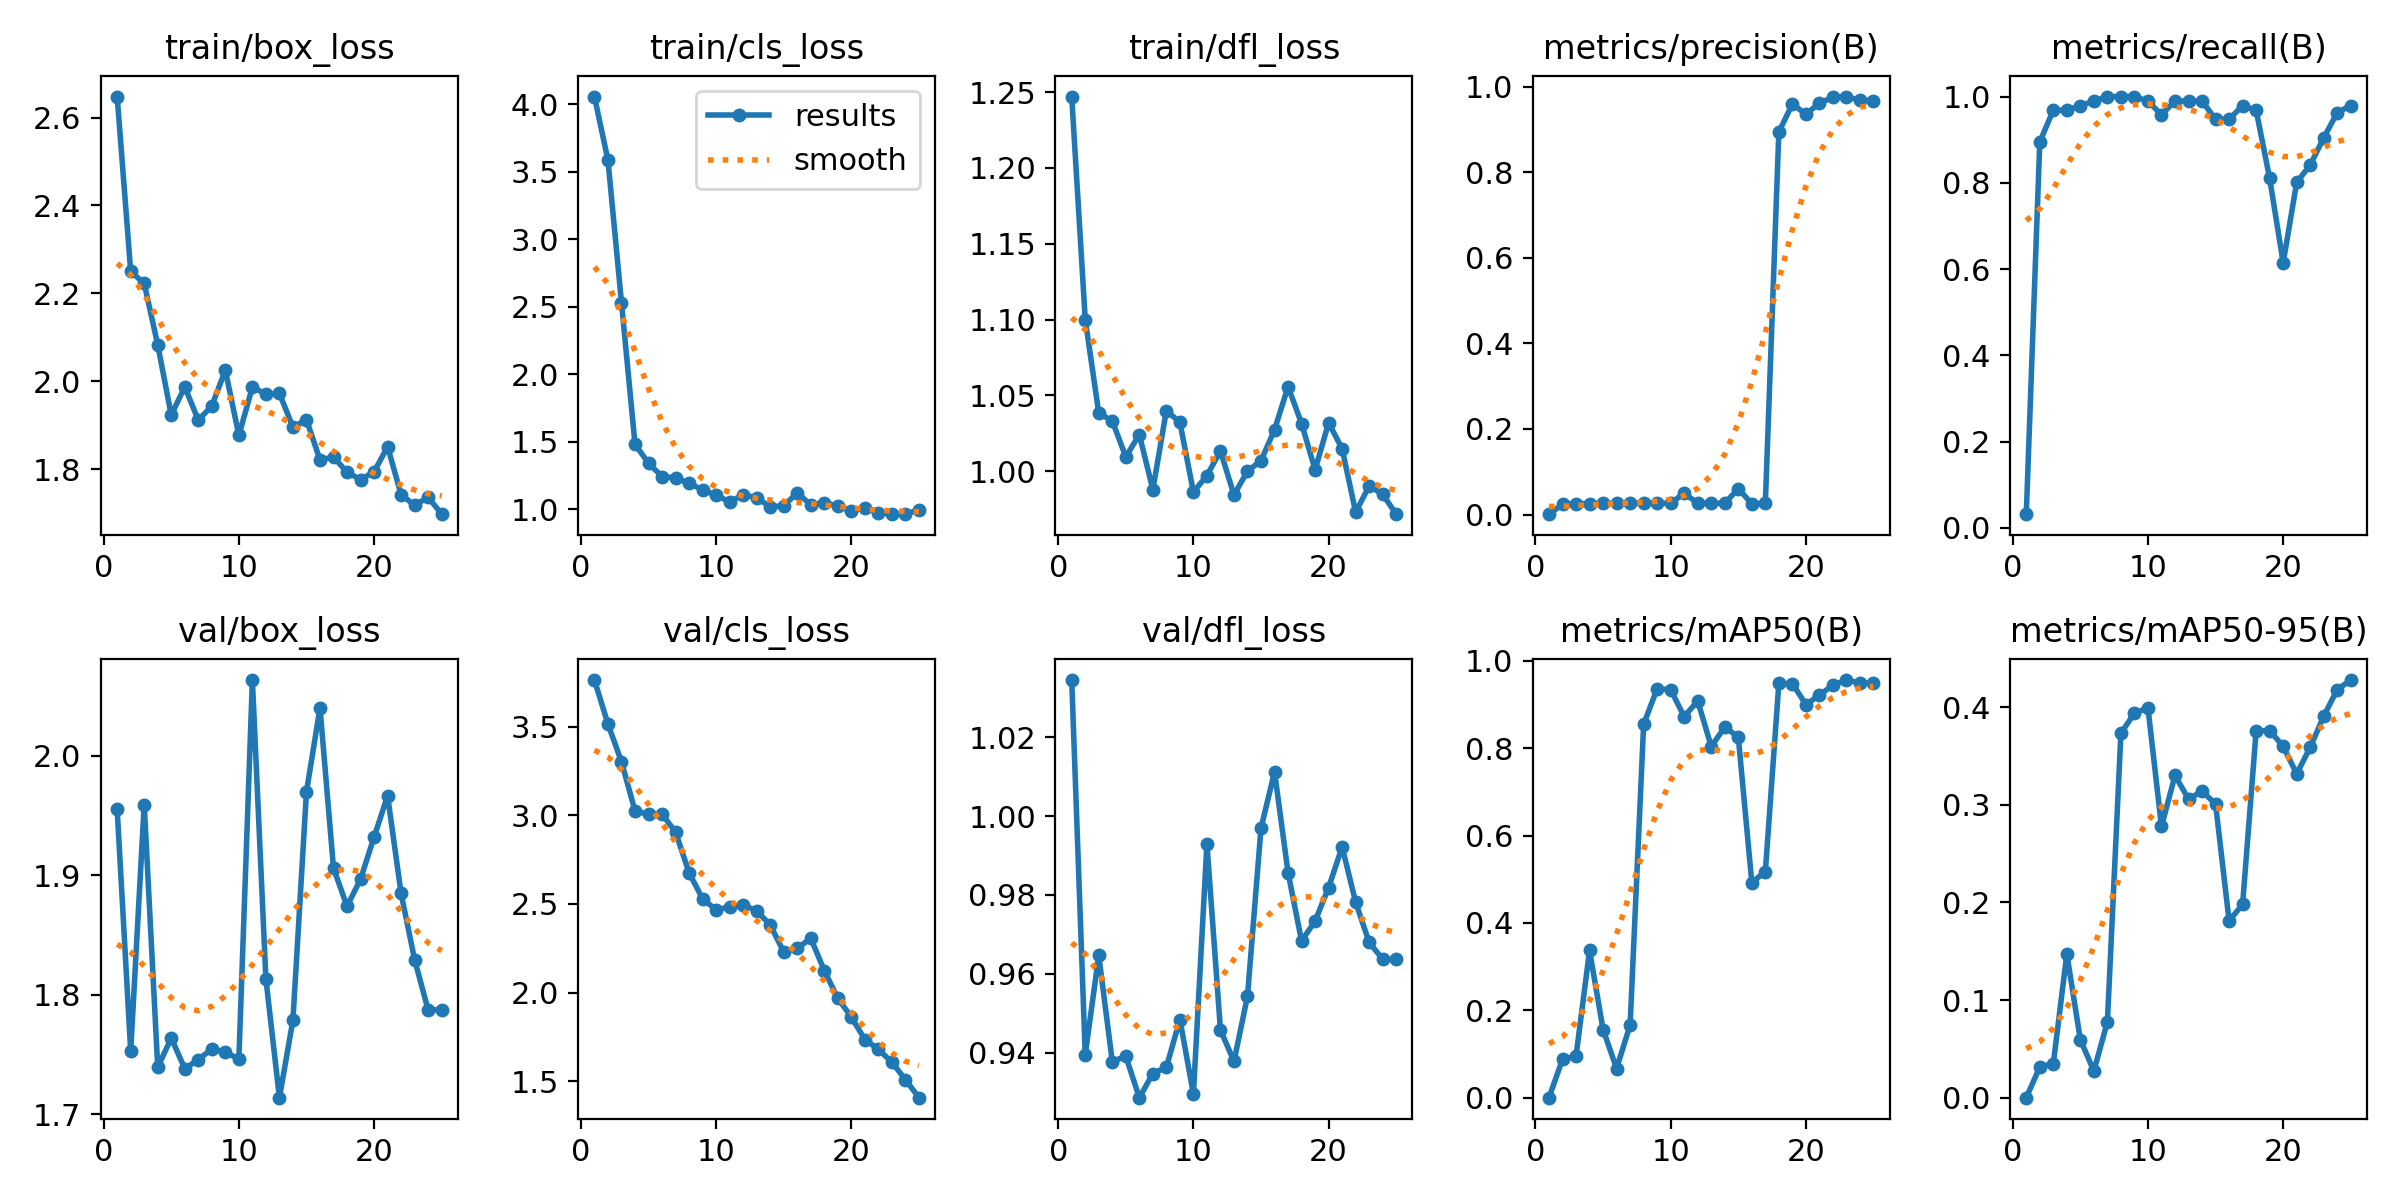

The file beside this chart, header and first rows:
epoch, time, train/box_loss, train/cls_loss, train/dfl_loss, metrics/precision(B), metrics/recall(B), metrics/mAP50(B), metrics/mAP50-95(B), val/box_loss, val/cls_loss, val/dfl_loss, lr/pg0, lr/pg1, lr/pg2
1, 37.04, 2.648, 4.057, 1.247, 0.00085, 0.03158, 0.00044, 0.00013, 1.955, 3.763, 1.035, 6e-05, 6e-05, 6e-05
2, 60.28, 2.25, 3.585, 1.1, 0.02361, 0.8947, 0.0883, 0.03157, 1.753, 3.515, 0.9395, 0.0001345, 0.0001345, 0.0001345
3, 82.67, 2.223, 2.531, 1.038, 0.02556, 0.9684, 0.09541, 0.03504, 1.959, 3.302, 0.9646, 0.0002026, 0.0002026, 0.0002026
4, 105.6, 2.083, 1.482, 1.033, 0.02556, 0.9684, 0.3371, 0.1472, 1.74, 3.025, 0.9377, 0.0002644, 0.0002644, 0.0002644
5, 128.3, 1.923, 1.341, 1.009, 0.02583, 0.9789, 0.1562, 0.05945, 1.764, 3.005, 0.9391, 0.0003198, 0.0003198, 0.0003198
6, 150.6, 1.987, 1.242, 1.024, 0.02611, 0.9895, 0.06715, 0.02752, 1.738, 3.007, 0.9285, 0.0003689, 0.0003689, 0.0003689
7, 173.4, 1.911, 1.231, 0.9879, 0.02639, 1, 0.167, 0.07776, 1.746, 2.905, 0.9347, 0.0004117, 0.0004117, 0.0004117
8, 196.1, 1.944, 1.194, 1.04, 0.02639, 1, 0.8545, 0.3732, 1.755, 2.676, 0.9363, 0.0004481, 0.0004481, 0.0004481
9, 220.8, 2.025, 1.143, 1.032, 0.02639, 1, 0.936, 0.3938, 1.752, 2.529, 0.9484, 0.0004782, 0.0004782, 0.0004782
10, 243.3, 1.877, 1.105, 0.9862, 0.02611, 0.9895, 0.9335, 0.3992, 1.746, 2.467, 0.9295, 0.000502, 0.000502, 0.000502
11, 265.7, 1.987, 1.054, 0.9971, 0.05016, 0.9579, 0.872, 0.2778, 2.063, 2.484, 0.9929, 0.0005194, 0.0005194, 0.0005194
12, 288.5, 1.97, 1.107, 1.013, 0.02611, 0.9895, 0.9079, 0.33, 1.813, 2.494, 0.9458, 0.0005305, 0.0005305, 0.0005305
13, 311.8, 1.972, 1.085, 0.9843, 0.02611, 0.9895, 0.8037, 0.3058, 1.714, 2.461, 0.9377, 0.0005353, 0.0005353, 0.0005353
14, 334, 1.895, 1.018, 1, 0.02611, 0.9895, 0.848, 0.314, 1.779, 2.382, 0.9543, 0.0005337, 0.0005337, 0.0005337
15, 356.5, 1.912, 1.026, 1.007, 0.06063, 0.9474, 0.8253, 0.3008, 1.97, 2.23, 0.997, 0.0005258, 0.0005258, 0.0005258
16, 378.8, 1.821, 1.121, 1.027, 0.025, 0.9474, 0.4925, 0.1811, 2.04, 2.25, 1.011, 0.0005116, 0.0005116, 0.0005116
17, 400.2, 1.827, 1.032, 1.056, 0.02583, 0.9789, 0.5173, 0.1981, 1.906, 2.306, 0.9857, 0.000491, 0.000491, 0.000491
18, 422.1, 1.793, 1.048, 1.031, 0.8944, 0.9684, 0.9479, 0.3755, 1.874, 2.125, 0.9683, 0.0004641, 0.0004641, 0.0004641
19, 444.1, 1.776, 1.024, 1.001, 0.9599, 0.8105, 0.9477, 0.376, 1.897, 1.967, 0.9734, 0.0004308, 0.0004308, 0.0004308
20, 466.6, 1.794, 0.9856, 1.032, 0.9359, 0.6144, 0.8995, 0.3599, 1.932, 1.862, 0.9819, 0.0003912, 0.0003912, 0.0003912
21, 490.9, 1.851, 1.01, 1.015, 0.9621, 0.8011, 0.9212, 0.3316, 1.967, 1.735, 0.9922, 0.0003453, 0.0003453, 0.0003453
22, 522.2, 1.742, 0.9739, 0.9729, 0.9756, 0.8413, 0.944, 0.3588, 1.885, 1.68, 0.9781, 0.000293, 0.000293, 0.000293
23, 546.9, 1.717, 0.9635, 0.9903, 0.9772, 0.9042, 0.9557, 0.3907, 1.829, 1.607, 0.9679, 0.0002344, 0.0002344, 0.0002344
24, 571.6, 1.736, 0.966, 0.9847, 0.9682, 0.9627, 0.9491, 0.418, 1.787, 1.509, 0.9637, 0.0001695, 0.0001695, 0.0001695
25, 594.3, 1.697, 0.9938, 0.9716, 0.9679, 0.9789, 0.9485, 0.4277, 1.788, 1.407, 0.9637, 9.8208e-05, 9.8208e-05, 9.8208e-05
